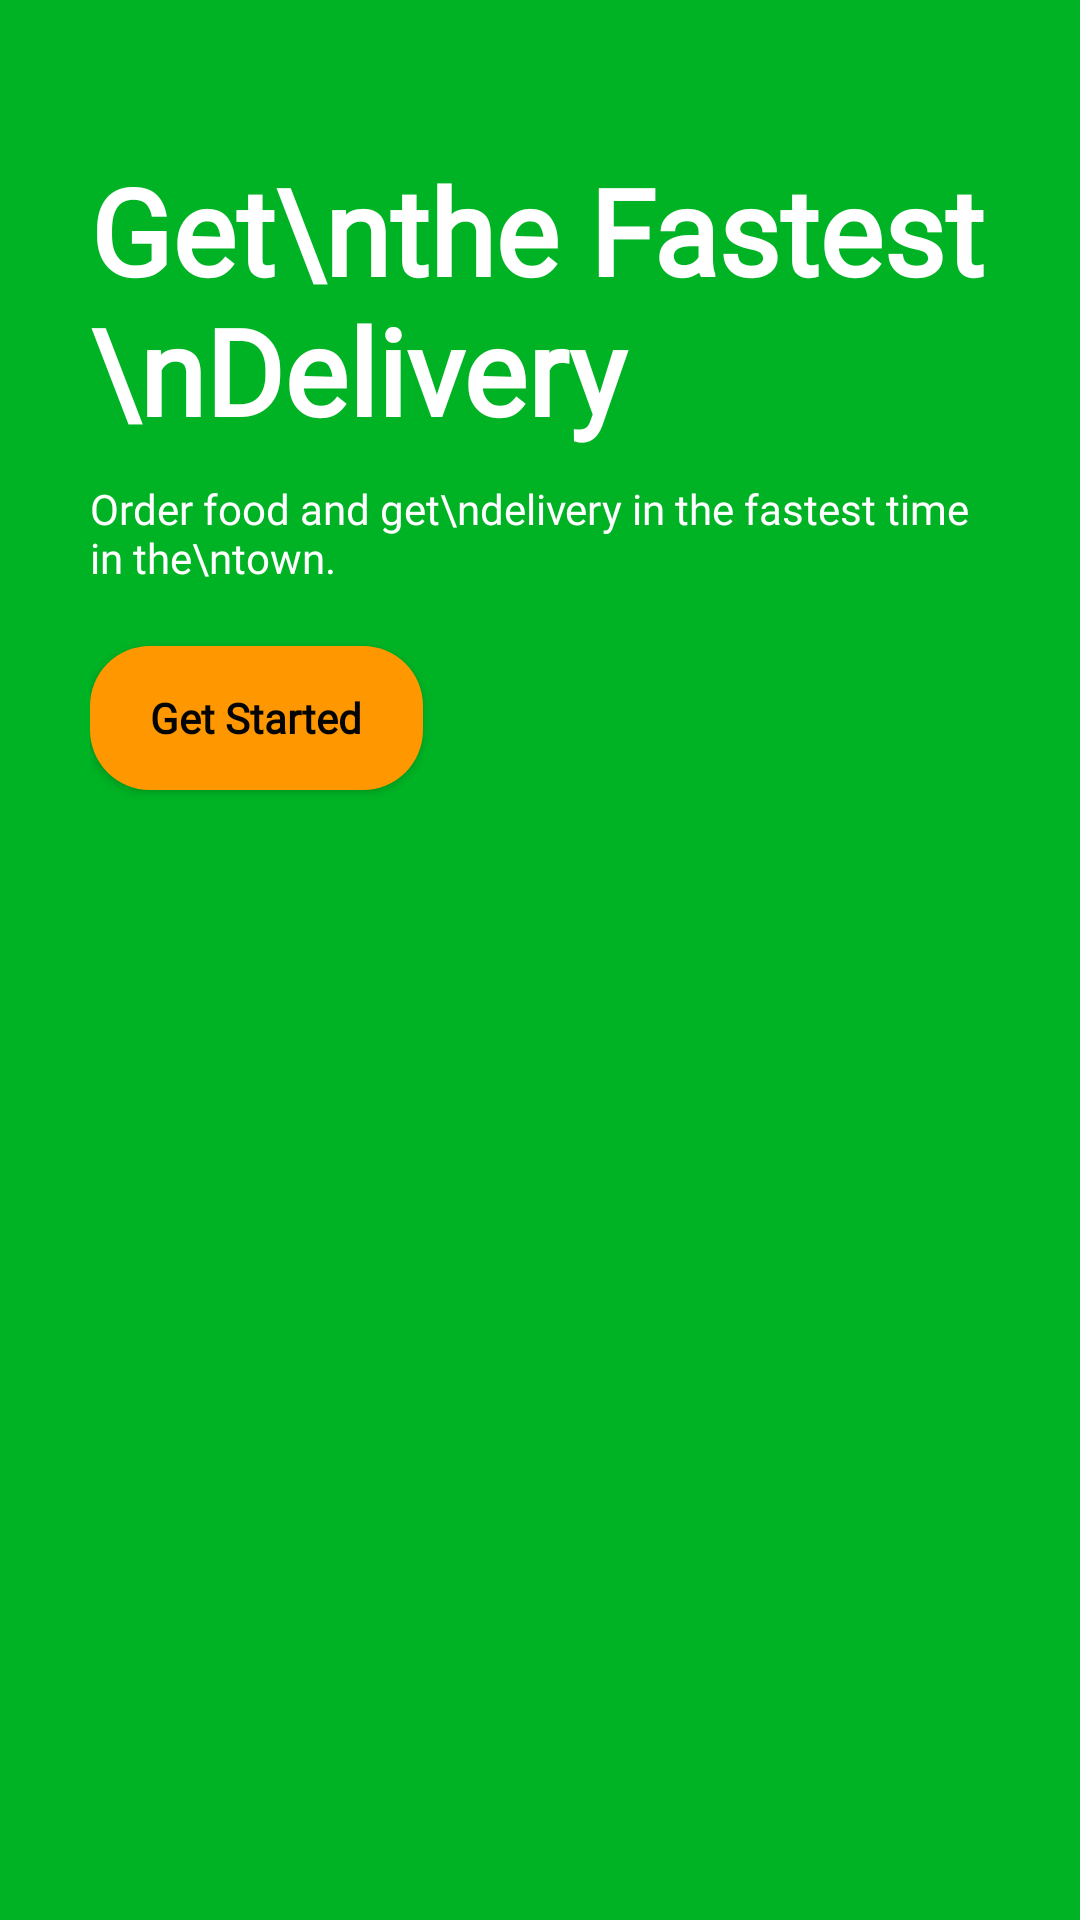

Write the Android layout XML for this screen, with the resource values it uses.
<!-- AndroidManifest.xml: activity theme Register -->
<!-- res/layout/activity_welcome.xml -->
<?xml version="1.0" encoding="utf-8"?>
<RelativeLayout xmlns:android="http://schemas.android.com/apk/res/android"
    xmlns:app="http://schemas.android.com/apk/res-auto"
    xmlns:tools="http://schemas.android.com/tools"
    android:layout_width="match_parent"
    android:layout_height="match_parent"
    android:background="#00B324"
    tools:context=".WelcomeActivity">
    <LinearLayout
        android:layout_width="match_parent"
        android:layout_height="match_parent"
        android:orientation="vertical"
        android:padding="30dp">

        <TextView
            android:layout_width="match_parent"
            android:layout_height="wrap_content"
            android:layout_marginTop="20dp"
            android:fontFamily="@font/comfortaa"
            android:text="Get\nthe Fastest\nDelivery"
            android:textColor="#FFFFFF"
            android:textSize="40dp"
            android:textStyle="bold" />
        <TextView
            android:layout_width="match_parent"
            android:layout_height="wrap_content"
            android:layout_marginTop="10dp"
            android:fontFamily="@font/comfortaa"
            android:text="Order food and get\ndelivery in the fastest time in the\ntown."
            android:textColor="#FFFFFF"
            android:textSize="14dp"/>

        <Button
            android:id="@+id/signin"
            android:layout_marginTop="20dp"
            android:layout_width="wrap_content"
            android:layout_height="wrap_content"
            android:paddingLeft="20dp"
            android:paddingRight="20dp"
            android:textColor="#040404"
            android:text="Get Started"
            android:textStyle="bold"
            android:fontFamily="@font/comfortaa"
            android:textAllCaps="false"
            android:background="@drawable/custom_background"/>

        <ImageView
            android:layout_marginTop="40dp"
            android:layout_width="match_parent"
            android:layout_height="250dp"
            android:background="@drawable/image"/>
    </LinearLayout>
</RelativeLayout>
<!-- resources referenced by this layout -->
<resources>
  <!-- drawable custom_background (drawable) -->
  <?xml version="1.0" encoding="utf-8"?>
  <shape xmlns:android="http://schemas.android.com/apk/res/android" android:shape="rectangle">
  
      <corners android:radius="20dp"/>
      <solid android:color="#FF9800"/>
  </shape>
  <style name="Register" parent="Theme.AppCompat.Light.NoActionBar">
          
          <item name="colorPrimary">@color/colorPrimary</item>
          <item name="colorPrimaryDark">#00B324</item>
          <item name="colorAccent">@color/colorAccent</item>
      </style>
  <color name="colorPrimary">#6200EE</color>
  <color name="colorAccent">#03DAC5</color>
</resources>
